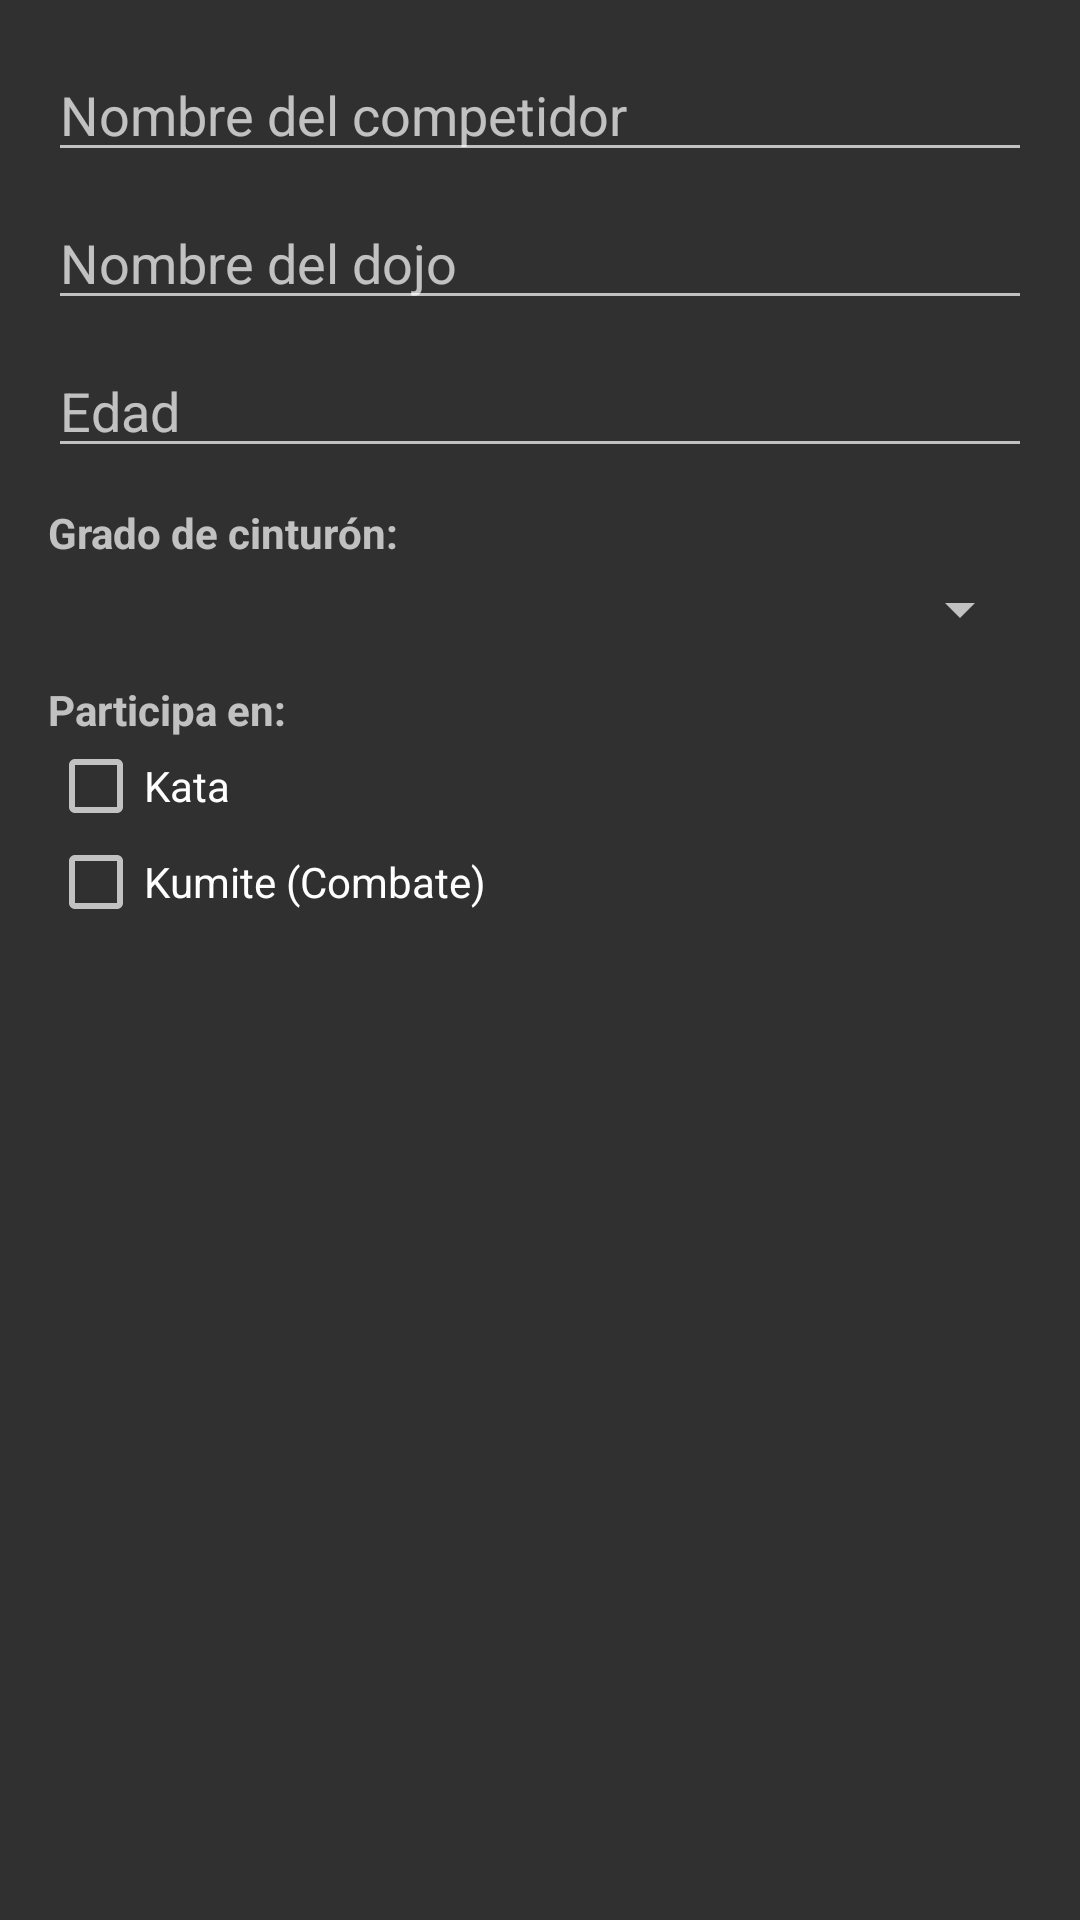

This screen was rendered from an Android layout file. Write that file and the resources it references.
<!-- AndroidManifest.xml: application theme Theme.AppCompat -->
<!-- res/layout/dialog_add_competitor.xml -->
<?xml version="1.0" encoding="utf-8"?>
<ScrollView xmlns:android="http://schemas.android.com/apk/res/android"
    android:layout_width="match_parent"
    android:layout_height="wrap_content">

    <LinearLayout
        android:layout_width="match_parent"
        android:layout_height="wrap_content"
        android:orientation="vertical"
        android:padding="16dp">

        <EditText
            android:id="@+id/et_competitor_name"
            android:layout_width="match_parent"
            android:layout_height="wrap_content"
            android:hint="Nombre del competidor"
            android:inputType="textPersonName" />

        <EditText
            android:id="@+id/et_competitor_dojo"
            android:layout_width="match_parent"
            android:layout_height="wrap_content"
            android:hint="Nombre del dojo"
            android:layout_marginTop="8dp"
            android:inputType="text" />

        <EditText
            android:id="@+id/et_competitor_age"
            android:layout_width="match_parent"
            android:layout_height="wrap_content"
            android:hint="Edad"
            android:layout_marginTop="8dp"
            android:inputType="number" />

        <TextView
            android:layout_width="match_parent"
            android:layout_height="wrap_content"
            android:text="Grado de cinturón:"
            android:layout_marginTop="12dp"
            android:textStyle="bold" />

        <Spinner
            android:id="@+id/sp_competitor_belt"
            android:layout_width="match_parent"
            android:layout_height="wrap_content"
            android:layout_marginTop="4dp" />

        <TextView
            android:layout_width="match_parent"
            android:layout_height="wrap_content"
            android:text="Participa en:"
            android:layout_marginTop="12dp"
            android:textStyle="bold" />

        <CheckBox
            android:id="@+id/cb_kata"
            android:layout_width="match_parent"
            android:layout_height="wrap_content"
            android:text="Kata" />

        <CheckBox
            android:id="@+id/cb_kumite"
            android:layout_width="match_parent"
            android:layout_height="wrap_content"
            android:text="Kumite (Combate)" />

    </LinearLayout>

</ScrollView>
<!-- resources referenced by this layout -->
<resources>

</resources>
